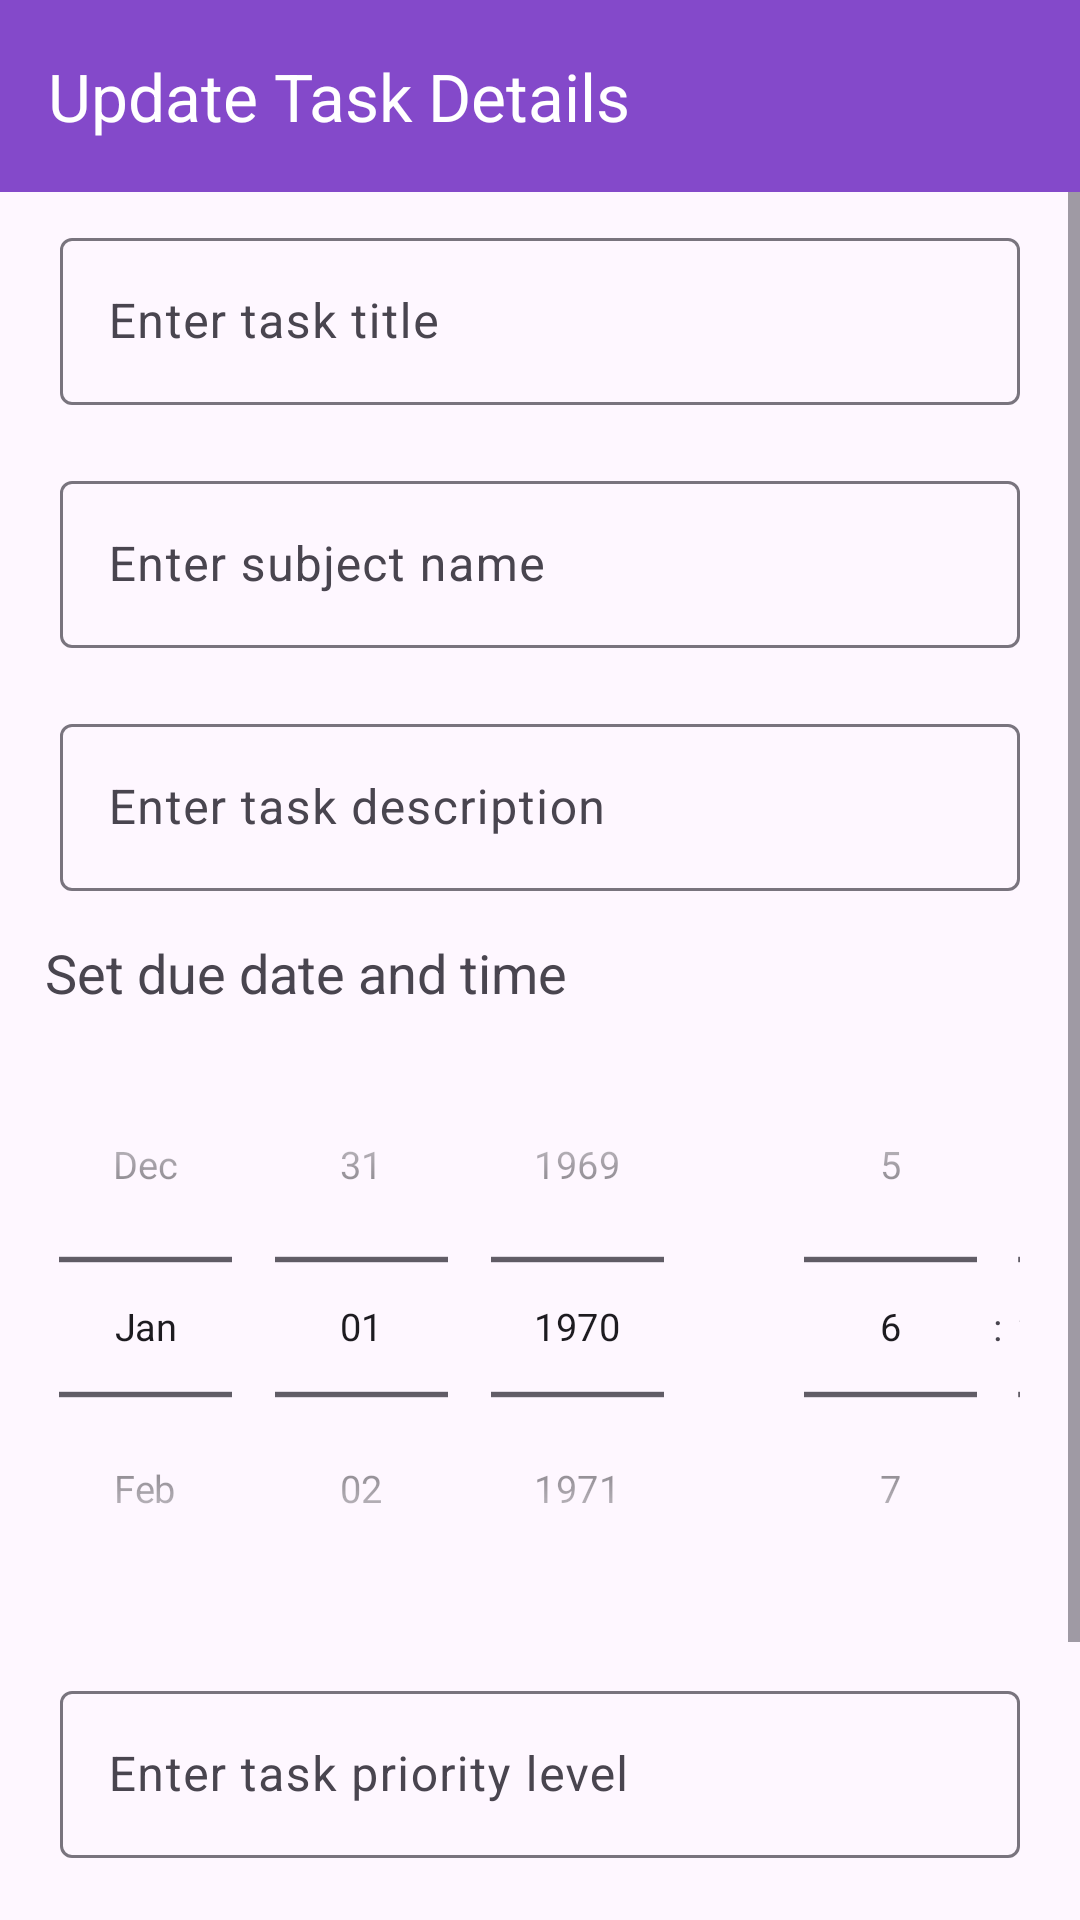

Here is an Android app screen rendered from its layout file. Give the layout XML and the strings, colors and styles it references.
<!-- AndroidManifest.xml: application theme Theme.InternshipTask3 -->
<!-- res/layout/activity_update_task.xml -->
<LinearLayout xmlns:android="http://schemas.android.com/apk/res/android"
    xmlns:app="http://schemas.android.com/apk/res-auto"
    xmlns:tools="http://schemas.android.com/tools"
    android:layout_width="match_parent"
    android:layout_height="match_parent"
    android:orientation="vertical"
    tools:context=".taskmanagment.AddTaskActivity">

    <com.google.android.material.appbar.MaterialToolbar
        android:id="@+id/uploadtoolbar"
        android:layout_width="match_parent"
        android:layout_height="wrap_content"
        android:background="@color/purpleBtn"
        android:theme="@style/ThemeOverlay.AppCompat.Dark.ActionBar"
        app:title="Update Task Details" />

    <ScrollView
        android:layout_width="match_parent"
        android:layout_height="match_parent">

        <LinearLayout
            android:layout_width="match_parent"
            android:layout_height="wrap_content"
            android:orientation="vertical">

            <com.google.android.material.textfield.TextInputLayout
                style="@style/ThemeOverlay.Material3.AutoCompleteTextView.OutlinedBox.Dense"
                android:layout_width="match_parent"
                android:layout_height="wrap_content"
                android:layout_margin="10dp"
                android:paddingHorizontal="10dp">

                <com.google.android.material.textfield.TextInputEditText
                    android:id="@+id/utasktitle"
                    android:layout_width="match_parent"
                    android:layout_height="wrap_content"
                    android:hint="Enter task title"
                    android:inputType="text" />
            </com.google.android.material.textfield.TextInputLayout>


            <com.google.android.material.textfield.TextInputLayout
                style="@style/ThemeOverlay.Material3.AutoCompleteTextView.OutlinedBox.Dense"
                android:layout_width="match_parent"
                android:layout_height="wrap_content"
                android:layout_margin="10dp"
                android:paddingHorizontal="10dp">

                <com.google.android.material.textfield.TextInputEditText
                    android:id="@+id/usubject"
                    android:layout_width="match_parent"
                    android:layout_height="wrap_content"
                    android:hint="Enter subject name"
                    android:inputType="text" />
            </com.google.android.material.textfield.TextInputLayout>

            <com.google.android.material.textfield.TextInputLayout
                style="@style/ThemeOverlay.Material3.AutoCompleteTextView.OutlinedBox.Dense"
                android:layout_width="match_parent"
                android:layout_height="wrap_content"
                android:layout_margin="10dp"
                android:paddingHorizontal="10dp">

                <com.google.android.material.textfield.TextInputEditText
                    android:id="@+id/utaskdesc"
                    android:layout_width="match_parent"
                    android:layout_height="wrap_content"
                    android:hint="Enter task description"
                    android:inputType="textMultiLine" />
            </com.google.android.material.textfield.TextInputLayout>


            <TextView
                android:layout_width="match_parent"
                android:layout_height="wrap_content"
                android:layout_marginLeft="15dp"
                android:layout_marginTop="5dp"
                android:text="Set due date and time"
                android:textSize="18sp" />

            <LinearLayout
                android:layout_width="match_parent"
                android:layout_height="wrap_content"
                android:orientation="horizontal">

                <DatePicker
                    android:id="@+id/udatePicter"
                    android:layout_width="wrap_content"
                    android:layout_height="wrap_content"
                    android:calendarViewShown="false"
                    android:datePickerMode="spinner"
                    android:scaleX="0.9"
                    android:scaleY="0.9" />

                <TimePicker
                    android:id="@+id/utimepicker"
                    android:layout_width="wrap_content"
                    android:layout_height="wrap_content"
                    android:scaleX="0.9"
                    android:scaleY="0.9"
                    android:timePickerMode="spinner" />

            </LinearLayout>

            <com.google.android.material.textfield.TextInputLayout
                style="@style/ThemeOverlay.Material3.AutoCompleteTextView.OutlinedBox.Dense"
                android:layout_width="match_parent"
                android:layout_height="wrap_content"
                android:layout_margin="10dp"
                android:paddingHorizontal="10dp">

                <com.google.android.material.textfield.TextInputEditText
                    android:id="@+id/upriority"
                    android:layout_width="match_parent"
                    android:layout_height="wrap_content"
                    android:hint="Enter task priority level"
                    android:inputType="number" />
            </com.google.android.material.textfield.TextInputLayout>

            <Button
                android:id="@+id/updatetaskBtn"
                android:layout_width="wrap_content"
                android:layout_height="wrap_content"
                android:layout_gravity="center_horizontal"
                android:layout_marginTop="15dp"
                android:text="Update task" />

            <Button
                android:id="@+id/displaytaskBtn"
                android:layout_width="wrap_content"
                android:layout_height="wrap_content"
                android:layout_gravity="center_horizontal"
                android:layout_marginTop="10dp"
                android:text="Display tasks" />

        </LinearLayout>

    </ScrollView>
</LinearLayout>
<!-- resources referenced by this layout -->
<resources>
  <color name="purpleBtn">#8449CA</color>
  <style name="Theme.InternshipTask3" parent="Base.Theme.InternshipTask3" />
  <style name="Base.Theme.InternshipTask3" parent="Theme.Material3.DayNight.NoActionBar">
          
          
      </style>
</resources>
